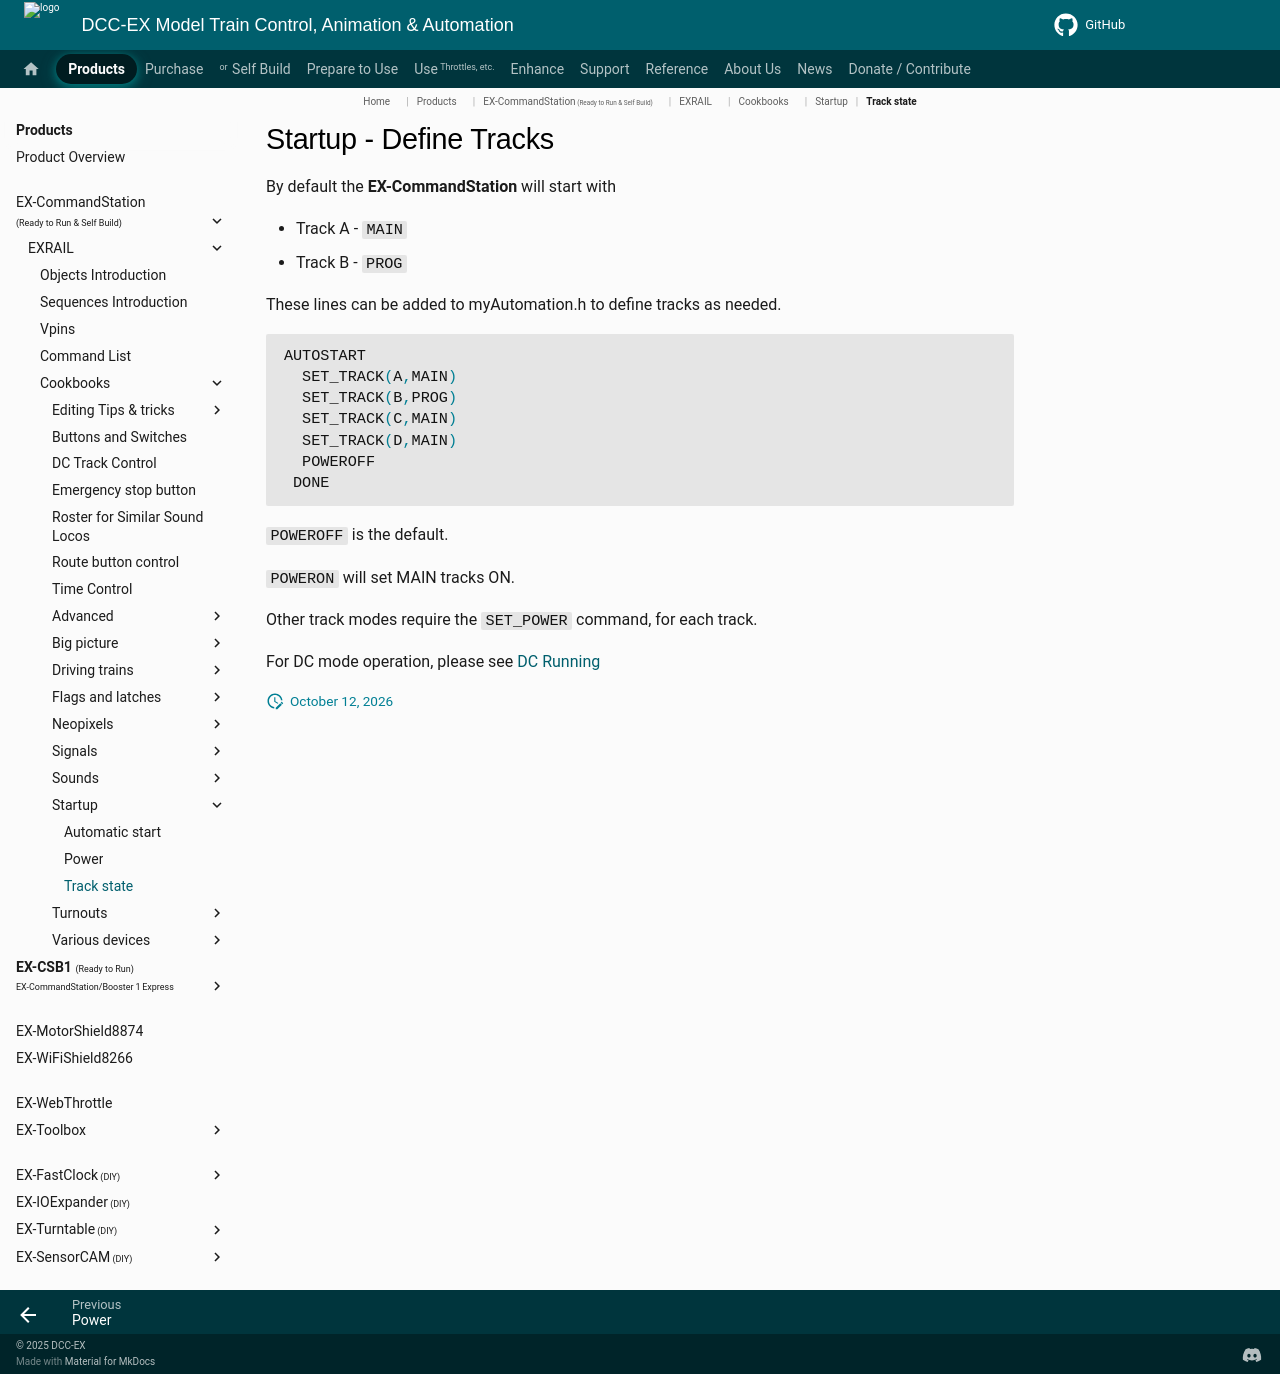

repository: DCC-EX/mkdocs-test · page: products/ex-commandstation/exrail/cookbooks/startup/startup-set-track/index.html · generator: mkdocs

# Startup - Define Tracks

By default the **EX-CommandStation** will start with

- Track A - `MAIN`
- Track B - `PROG`

These lines can be added to myAutomation.h to define tracks as needed.

```cpp
AUTOSTART
  SET_TRACK(A,MAIN)
  SET_TRACK(B,PROG)
  SET_TRACK(C,MAIN)
  SET_TRACK(D,MAIN)
  POWEROFF
 DONE
```

`POWEROFF` is the default.

`POWERON` will set MAIN tracks ON.

Other track modes require the `SET_POWER` command, for each track.

For DC mode operation, please see [DC Running](/enhance/dc-running.md)
